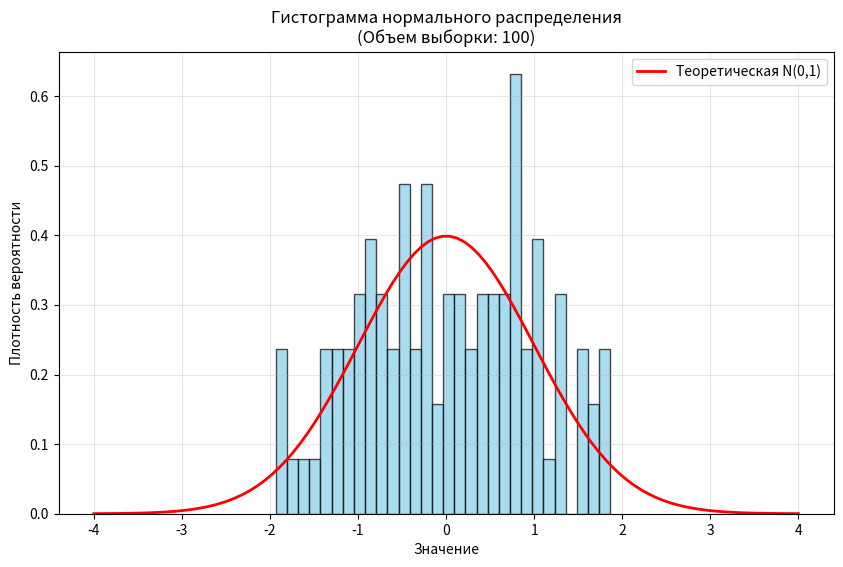
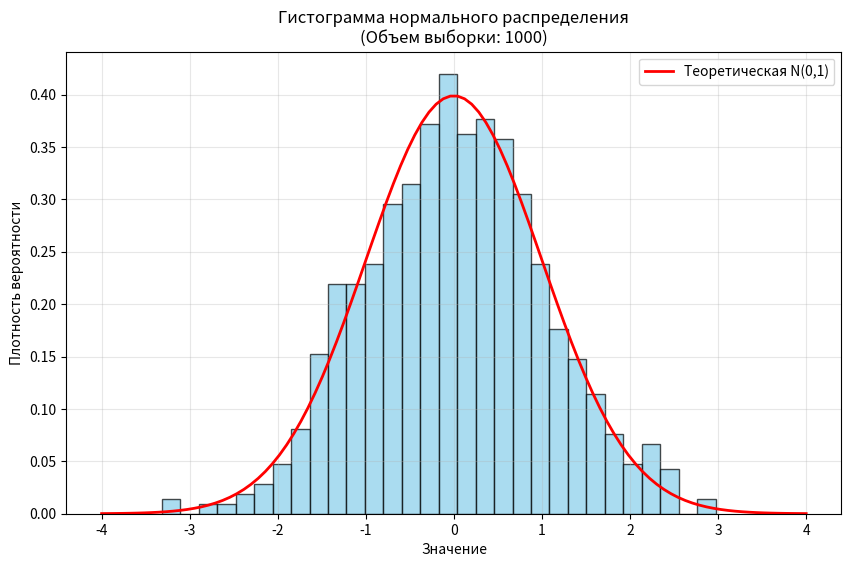

Here is the Python script that generated these plots, in order:
import numpy as np
import matplotlib.pyplot as plt
from scipy.stats import chi2


def norm(n):
    print(f'Объем выборки: {n}')
    uniform_data = np.random.uniform(0, 1, n)

    # Исправление: преобразование в целое число и проверка
    k = 1 + int(np.log(n))
    if k < 2:  # минимальное количество интервалов
        k = 2

    bins = np.linspace(0, 1, k + 1)
    observed, _ = np.histogram(uniform_data, bins=bins)
    expected = np.full(k, len(uniform_data) / k)
    chi2_stat = np.sum((observed - expected) ** 2 / expected)

    df = k - 1
    critical_value = chi2.ppf(0.95, df)
    if chi2_stat < critical_value:
        print("Распределение РАВНОМЕРНОЕ (критерий хи-квадрат пройден)")
    else:
        print("Распределение НЕ РАВНОМЕРНОЕ (критерий хи-квадрат не пройден)")

    # Генерация нормального распределения методом Бокса-Мюллера
    if n % 2 != 0:
        uniform_data = uniform_data[:-1]
        n = len(uniform_data)

    u1 = uniform_data[:n // 2]
    u2 = uniform_data[n // 2:]

    z0 = np.sqrt(-2 * np.log(u1)) * np.cos(2 * np.pi * u2)
    z1 = np.sqrt(-2 * np.log(u1)) * np.sin(2 * np.pi * u2)

    normal_data = np.concatenate([z0, z1])
    return normal_data


# Основная программа
N = [100, 1000]
for i in N:
    data = norm(i)

    plt.figure(figsize=(10, 6))

    # Построение гистограммы
    plt.hist(data, bins=30, density=True, alpha=0.7, color='skyblue', edgecolor='black')

    # Добавление теоретической кривой нормального распределения
    x = np.linspace(-4, 4, 100)
    y = (1 / np.sqrt(2 * np.pi)) * np.exp(-x ** 2 / 2)
    plt.plot(x, y, 'r-', linewidth=2, label='Теоретическая N(0,1)')

    # Исправление: используем правильную переменную для заголовка
    plt.title(f'Гистограмма нормального распределения\n(Объем выборки: {i})')
    plt.xlabel('Значение')
    plt.ylabel('Плотность вероятности')
    plt.grid(True, alpha=0.3)
    plt.legend()
    plt.show()
